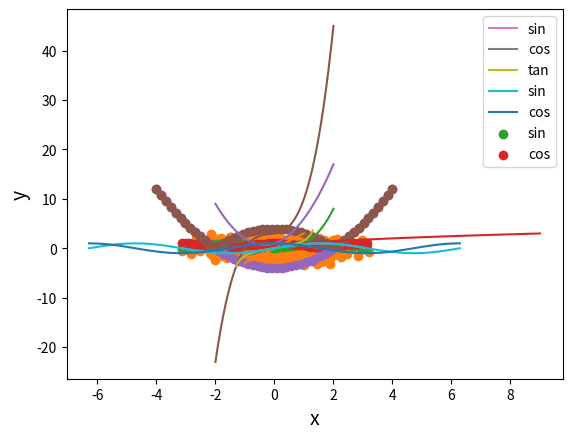

Source code (Python):
# ---
# jupyter:
#   jupytext:
#     formats: ipynb,py:light
#     text_representation:
#       extension: .py
#       format_name: light
#       format_version: '1.5'
#       jupytext_version: 1.15.1
#   kernelspec:
#     display_name: Python 3 (ipykernel)
#     language: python
#     name: python3
# ---

# +
# %matplotlib inline

import numpy as np
import matplotlib.pyplot as plt

a = 1.5  # a: 상수
x = np.linspace(-1,1)  # x: 변수 -1 부터 1의 범위
y = a * x  # y: 변수

plt.plot(x,y)
plt.xlabel("x", size=14)
plt.ylabel("y", size=14)
plt.grid()
plt.show()

# +
b = 3 # b: 상수
x = np.linspace(-1,1)  # x: 변수
y = b * x  # y: 변수

plt.plot(x,y)
plt.xlabel("x",size=14)
plt.ylabel("y",size=14)
plt.grid()
plt.show()


# +
def my_func(x):  # my_func라는 이름의 python 함수로 수식을 구현
    return 3*x + 2

x = 4  # 글로벌 변수이므로 위에 적은 인수 x와는 다른 변수
y = my_func(x)  # y = f(x)
print(y)


# +
def my_func(x):
    return 4*x+1

x = 3
y = my_func(x)
print(y)


# +
# %matplotlib inline

def my_func(x):
    a = 3
    return x**a  # x의 a 제곱

x = np.linspace(0,2)
y = my_func(x)    # y = f(x)

plt.plot(x,y)
plt.xlabel("x",size=14)
plt.ylabel("y",size=14)
plt.grid()
plt.show()


# +
def my_func(x):
    return np.sqrt(x)  # x의 양의 제곱근. x**(1/2)

x = np.linspace(0,9)
y = my_func(x)  # y = f(x)

plt.plot(x,y)
plt.xlabel("x",size=14)
plt.ylabel("y",size=14)
plt.grid()
plt.show()


# +
def my_func(x):
    return 3*x**2 + 2*x + 1

x = np.linspace(-2,2)
y = my_func(x)

plt.plot(x,y)
plt.xlabel("x",size=14)
plt.ylabel("y",size=14)
plt.grid()
plt.show()


# +
def my_func(x):
    return 4*x**3+2*x**2 + x + 3

x = np.linspace(-2,2)
y = my_func(x)

plt.plot(x,y)
plt.xlabel("x",size=14)
plt.ylabel("y",size=14)
plt.grid()
plt.show()


# +
def my_sin(x):
    return np.sin(x)

def my_cos(x):
    return np.cos(x)

x = np.linspace(-np.pi,np.pi)  # -⫪ 부터 ⫪(라디안)까지 
y_sin = my_sin(x)
y_cos = my_cos(x)

plt.plot(x,y_sin,label="sin")
plt.plot(x,y_cos,label="cos")
plt.legend()

plt.xlabel("x",size=14)
plt.ylabel("y",size=14)
plt.grid()

plt.show()


# +
def my_tan(x):
    return np.tan(x)

x = np.linspace(-1.3,1.3) 
y_tan = my_tan(x)

plt.plot(x,y_tan,label="tan")
plt.legend()

plt.xlabel("x",size=14)
plt.ylabel("y",size=14)
plt.grid()

plt.show()

# +
import numpy as np
import matplotlib.pyplot as plt

def my_sin(x):
    return np.sin(x)

def my_cos(x):
    return np.cos(x)

x = np.linspace(-2*np.pi,2*np.pi)
y_sin = my_sin(x)
y_cos = my_cos(x)

plt.plot(x,y_sin,label="sin")
plt.plot(x,y_cos,label="cos")
plt.legend()

plt.xlabel("x",size=14)
plt.ylabel("y",size=14)
plt.grid()

plt.show()
# -

import numpy as np
a = np.array([1,3,2,5,4])
y = np.sum(a)  # ∑
print(y)

import numpy as np
a = np.array([1,3,2,5,4])
y = np.prod(a)  # ⫪
print(y)

# +
# 난수 생성
import numpy as np

r_int = np.random.randint(6) + 1  # 0~5까지 난수에 1을 더함
print(r_int)
# -

r_dec = np.random.rand()
print(r_dec)

# +
# %matplotlib inline

import numpy as np
import matplotlib.pyplot as plt

n = 1000
x = np.random.rand(n)
y = np.random.rand(n)

plt.scatter(x,y)
plt.grid()
plt.show()

# +
# %matplotlib inline

import numpy as np
import matplotlib.pyplot as plt

# 정규분포
n = 1000
x = np.random.randn(n)
y = np.random.randn(n)

plt.scatter(x,y)
plt.grid()
plt.show()

# +
import numpy as np

x = [-5,5,-1.28,np.sqrt(5),-np.pi/2]
print(np.abs(x))

# +
x = np.linspace(-np.pi,np.pi)  # -⫪ 부터 ⫪(라디안)까지 
y_sin = np.abs(np.sin(x))
y_cos = np.abs(np.cos(x))

plt.scatter(x,y_sin,label="sin")
plt.scatter(x,y_cos,label="cos")
plt.legend()

plt.xlabel("x",size=14)
plt.ylabel("y",size=14)
plt.grid()

plt.show()

# +
x = np.linspace(-4,4)
y = x**2 - 4

plt.scatter(x,y)
plt.xlabel("x",size=14)
plt.ylabel("y",size=14)
plt.grid()

plt.show()

# +
x = np.linspace(-4,4)
y = np.abs(x**2 - 4)

plt.scatter(x,y)
plt.xlabel("x",size=14)
plt.ylabel("y",size=14)
plt.grid()

plt.show()
